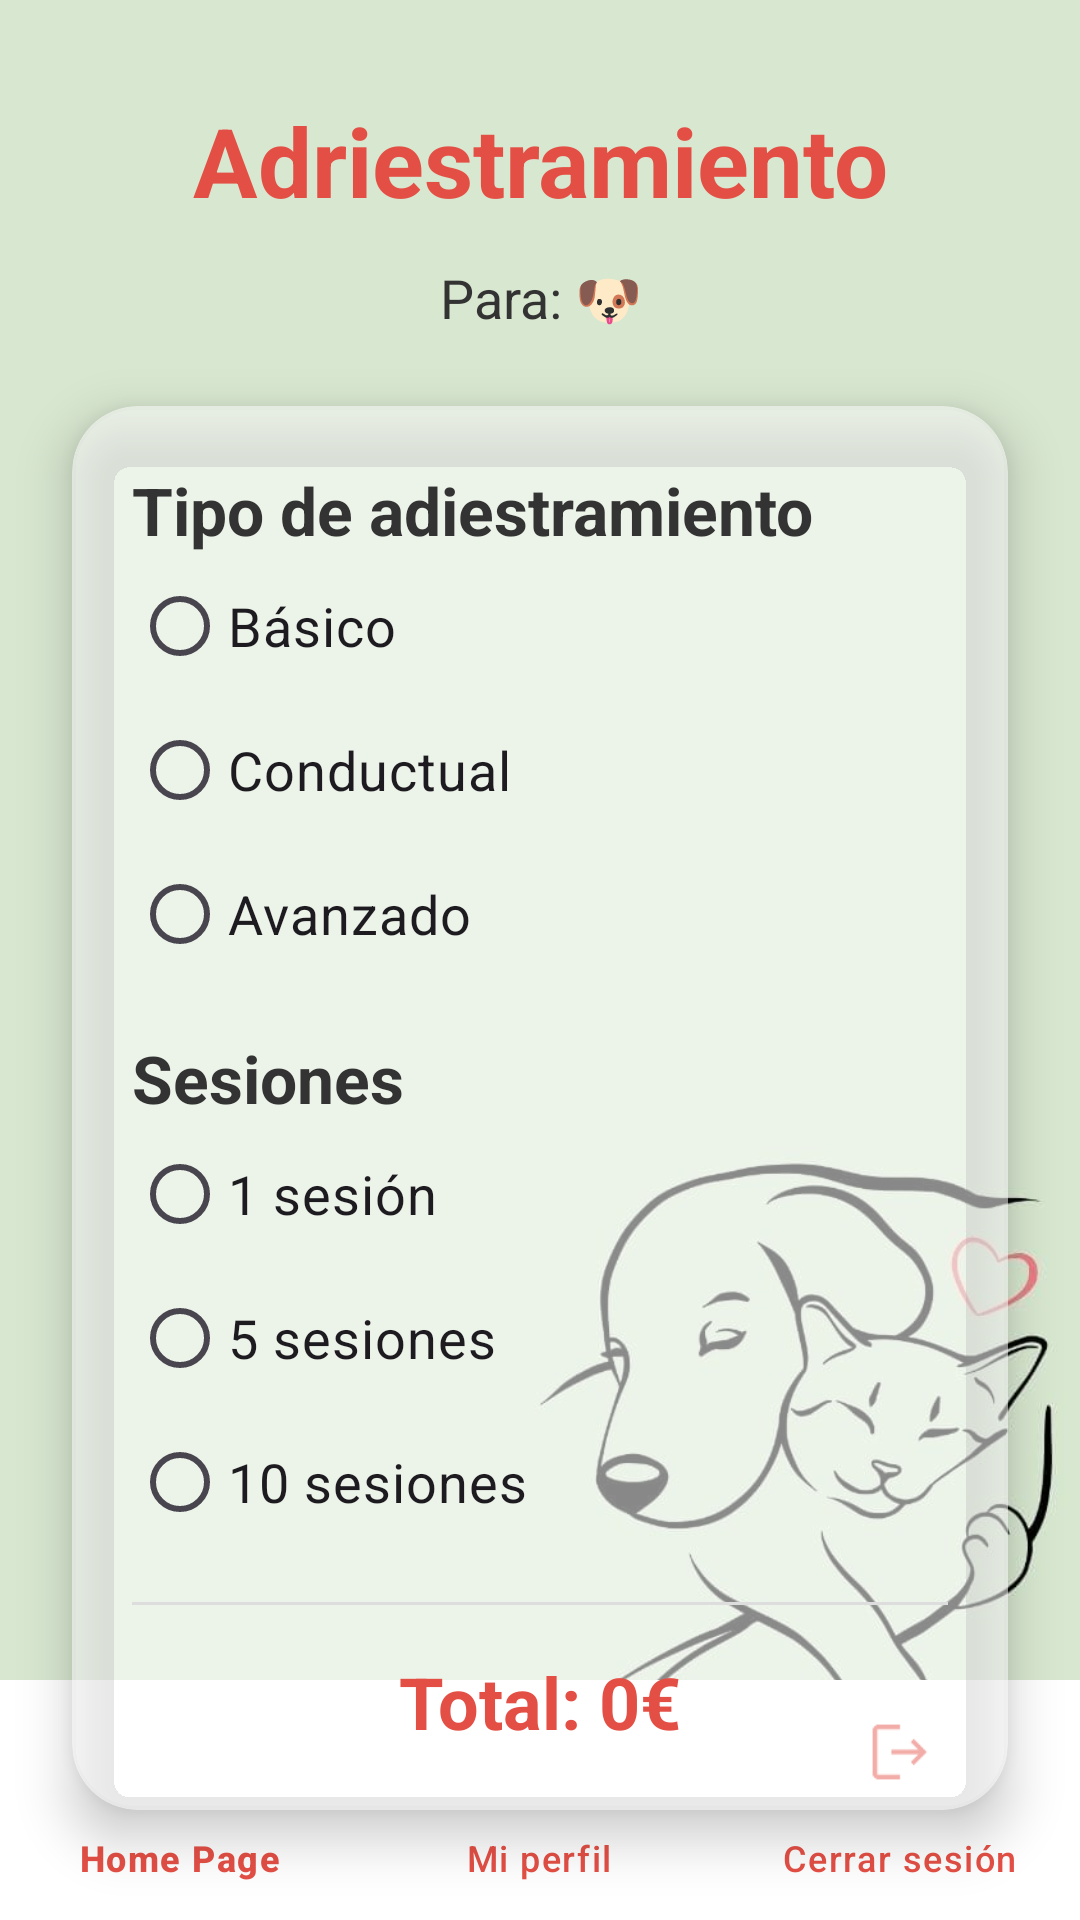

Write the Android layout XML for this screen, with the resource values it uses.
<!-- AndroidManifest.xml: application theme Theme.FluffyFriends -->
<!-- res/layout/activity_adiestramiento.xml -->
<?xml version="1.0" encoding="utf-8"?>
<androidx.constraintlayout.widget.ConstraintLayout
    xmlns:android="http://schemas.android.com/apk/res/android"
    xmlns:app="http://schemas.android.com/apk/res-auto"
    android:layout_width="match_parent"
    android:layout_height="match_parent">

    
    <ImageView
        android:id="@+id/imgFondoAdiestramiento"
        android:layout_width="0dp"
        android:layout_height="0dp"
        android:scaleType="centerCrop"
        android:src="@drawable/fondo_app"
        app:layout_constraintTop_toTopOf="parent"
        app:layout_constraintBottom_toBottomOf="parent"
        app:layout_constraintStart_toStartOf="parent"
        app:layout_constraintEnd_toEndOf="parent"/>

    
    <TextView
        android:id="@+id/tvTituloAdiestramiento"
        android:layout_width="0dp"
        android:layout_height="wrap_content"
        android:text="@string/adiestramiento"
        android:textSize="32sp"
        android:textStyle="bold"
        android:textColor="#E44F45"
        android:gravity="center"
        android:layout_marginTop="32dp"
        app:layout_constraintTop_toTopOf="parent"
        app:layout_constraintStart_toStartOf="parent"
        app:layout_constraintEnd_toEndOf="parent"/>

    
    <TextView
        android:id="@+id/tvMascotaAdiestramiento"
        android:layout_width="0dp"
        android:layout_height="wrap_content"
        android:text="@string/adiestramiento_mascota"
        android:textSize="18sp"
        android:textColor="#333333"
        android:gravity="center"
        android:layout_marginTop="12dp"
        app:layout_constraintTop_toBottomOf="@id/tvTituloAdiestramiento"
        app:layout_constraintStart_toStartOf="parent"
        app:layout_constraintEnd_toEndOf="parent"/>

    
    <androidx.cardview.widget.CardView
        android:id="@+id/cardAdiestramiento"
        android:layout_width="0dp"
        android:layout_height="wrap_content"
        android:layout_marginTop="24dp"
        android:layout_marginStart="24dp"
        android:layout_marginEnd="24dp"
        app:cardCornerRadius="22dp"
        app:cardElevation="10dp"
        android:backgroundTint="#88FFFFFF"
        app:layout_constraintTop_toBottomOf="@id/tvMascotaAdiestramiento"
        app:layout_constraintStart_toStartOf="parent"
        app:layout_constraintEnd_toEndOf="parent">

        <LinearLayout
            android:layout_width="match_parent"
            android:layout_height="wrap_content"
            android:orientation="vertical"
            android:padding="20dp">

            
            <TextView
                android:id="@+id/tvTipoAdiestramiento"
                android:text="@string/tipo_adiestramiento"
                android:textSize="22sp"
                android:textStyle="bold"
                android:textColor="#333333"
                android:layout_width="wrap_content"
                android:layout_height="wrap_content"/>

            <RadioGroup
                android:id="@+id/rgTipoAdiestramiento"
                android:layout_width="match_parent"
                android:layout_height="wrap_content">

                <com.google.android.material.radiobutton.MaterialRadioButton
                    android:id="@+id/rbBasico"
                    android:text="@string/tipo_basico"
                    android:textSize="18sp"
                    android:layout_width="wrap_content"
                    android:layout_height="wrap_content"/>

                <com.google.android.material.radiobutton.MaterialRadioButton
                    android:id="@+id/rbConductual"
                    android:text="@string/tipo_conductual"
                    android:textSize="18sp"
                    android:layout_width="wrap_content"
                    android:layout_height="wrap_content"/>

                <com.google.android.material.radiobutton.MaterialRadioButton
                    android:id="@+id/rbAvanzado"
                    android:text="@string/tipo_avanzado"
                    android:textSize="18sp"
                    android:layout_width="wrap_content"
                    android:layout_height="wrap_content"/>
            </RadioGroup>

            
            <TextView
                android:id="@+id/tvTipoSesiones"
                android:text="@string/sesiones"
                android:textSize="22sp"
                android:textStyle="bold"
                android:layout_marginTop="16dp"
                android:textColor="#333333"
                android:layout_width="wrap_content"
                android:layout_height="wrap_content"/>

            <RadioGroup
                android:id="@+id/rgSesiones"
                android:layout_width="match_parent"
                android:layout_height="wrap_content">

                <com.google.android.material.radiobutton.MaterialRadioButton
                    android:id="@+id/rb1Sesion"
                    android:text="@string/una_sesion"
                    android:textSize="18sp"
                    android:layout_width="wrap_content"
                    android:layout_height="wrap_content"/>

                <com.google.android.material.radiobutton.MaterialRadioButton
                    android:id="@+id/rb5Sesiones"
                    android:text="@string/cinco_sesion"
                    android:textSize="18sp"
                    android:layout_width="wrap_content"
                    android:layout_height="wrap_content"/>

                <com.google.android.material.radiobutton.MaterialRadioButton
                    android:id="@+id/rb10Sesiones"
                    android:text="@string/diez_sesion"
                    android:textSize="18sp"
                    android:layout_width="wrap_content"
                    android:layout_height="wrap_content"/>
            </RadioGroup>

            
            <View
                android:layout_width="match_parent"
                android:layout_height="1dp"
                android:background="#DDDDDD"
                android:layout_marginVertical="16dp"/>

            
            <TextView
                android:id="@+id/tvTotal"
                android:text="@string/total_adiestramiento"
                android:textSize="24sp"
                android:textStyle="bold"
                android:textColor="#E44F45"
                android:layout_gravity="center"
                android:layout_width="wrap_content"
                android:layout_height="wrap_content"/>

        </LinearLayout>
    </androidx.cardview.widget.CardView>

    
    <Button
        android:id="@+id/btnConfirmarAdiestramiento"
        android:layout_width="0dp"
        android:layout_height="wrap_content"
        android:layout_marginStart="24dp"
        android:layout_marginEnd="24dp"
        android:layout_marginBottom="24dp"
        android:text="@string/btn_confirma_adiestramiento"
        android:textSize="18sp"
        android:textColor="#FFFFFF"
        android:backgroundTint="#E44F45"
        android:layout_margin="16dp"
        android:padding="14dp"
        app:layout_constraintTop_toBottomOf="@id/cardAdiestramiento"
        app:layout_constraintBottom_toTopOf="@id/bottomNavigationView"
        app:layout_constraintVertical_bias="0.1"
        app:layout_constraintStart_toStartOf="parent"
        app:layout_constraintEnd_toEndOf="parent"/>

    
    <com.google.android.material.bottomnavigation.BottomNavigationView
        android:id="@+id/bottomNavigationView"
        android:layout_width="0dp"
        android:layout_height="wrap_content"
        app:menu="@menu/menu_inferior"
        android:background="#FFFFFF"
        app:itemIconTint="@color/bottom_nav_tint"
        app:itemTextColor="@color/bottom_nav_tint"
        app:layout_constraintBottom_toBottomOf="parent"
        app:layout_constraintStart_toStartOf="parent"
        app:layout_constraintEnd_toEndOf="parent"/>

</androidx.constraintlayout.widget.ConstraintLayout>
<!-- resources referenced by this layout -->
<resources>
  <color name="bottom_nav_tint">#E44F45</color>
  <!-- drawable fondo_app: jpg bitmap (drawable, 23023 bytes) -->
  <string name="adiestramiento">Adriestramiento</string>
  <string name="adiestramiento_mascota">Para: 🐶</string>
  <string name="btn_confirma_adiestramiento">CONFIRMAR SERVICIO</string>
  <string name="cinco_sesion">5 sesiones</string>
  <string name="diez_sesion">10 sesiones</string>
  <string name="sesiones">Sesiones</string>
  <string name="tipo_adiestramiento">Tipo de adiestramiento</string>
  <string name="tipo_avanzado">Avanzado</string>
  <string name="tipo_basico">Básico</string>
  <string name="tipo_conductual">Conductual</string>
  <string name="total_adiestramiento">Total: 0€</string>
  <string name="una_sesion">1 sesión</string>
  <style name="Theme.FluffyFriends" parent="Base.Theme.FluffyFriends" />
  <style name="Base.Theme.FluffyFriends" parent="Theme.Material3.DayNight.NoActionBar">
          
          
      </style>
</resources>
